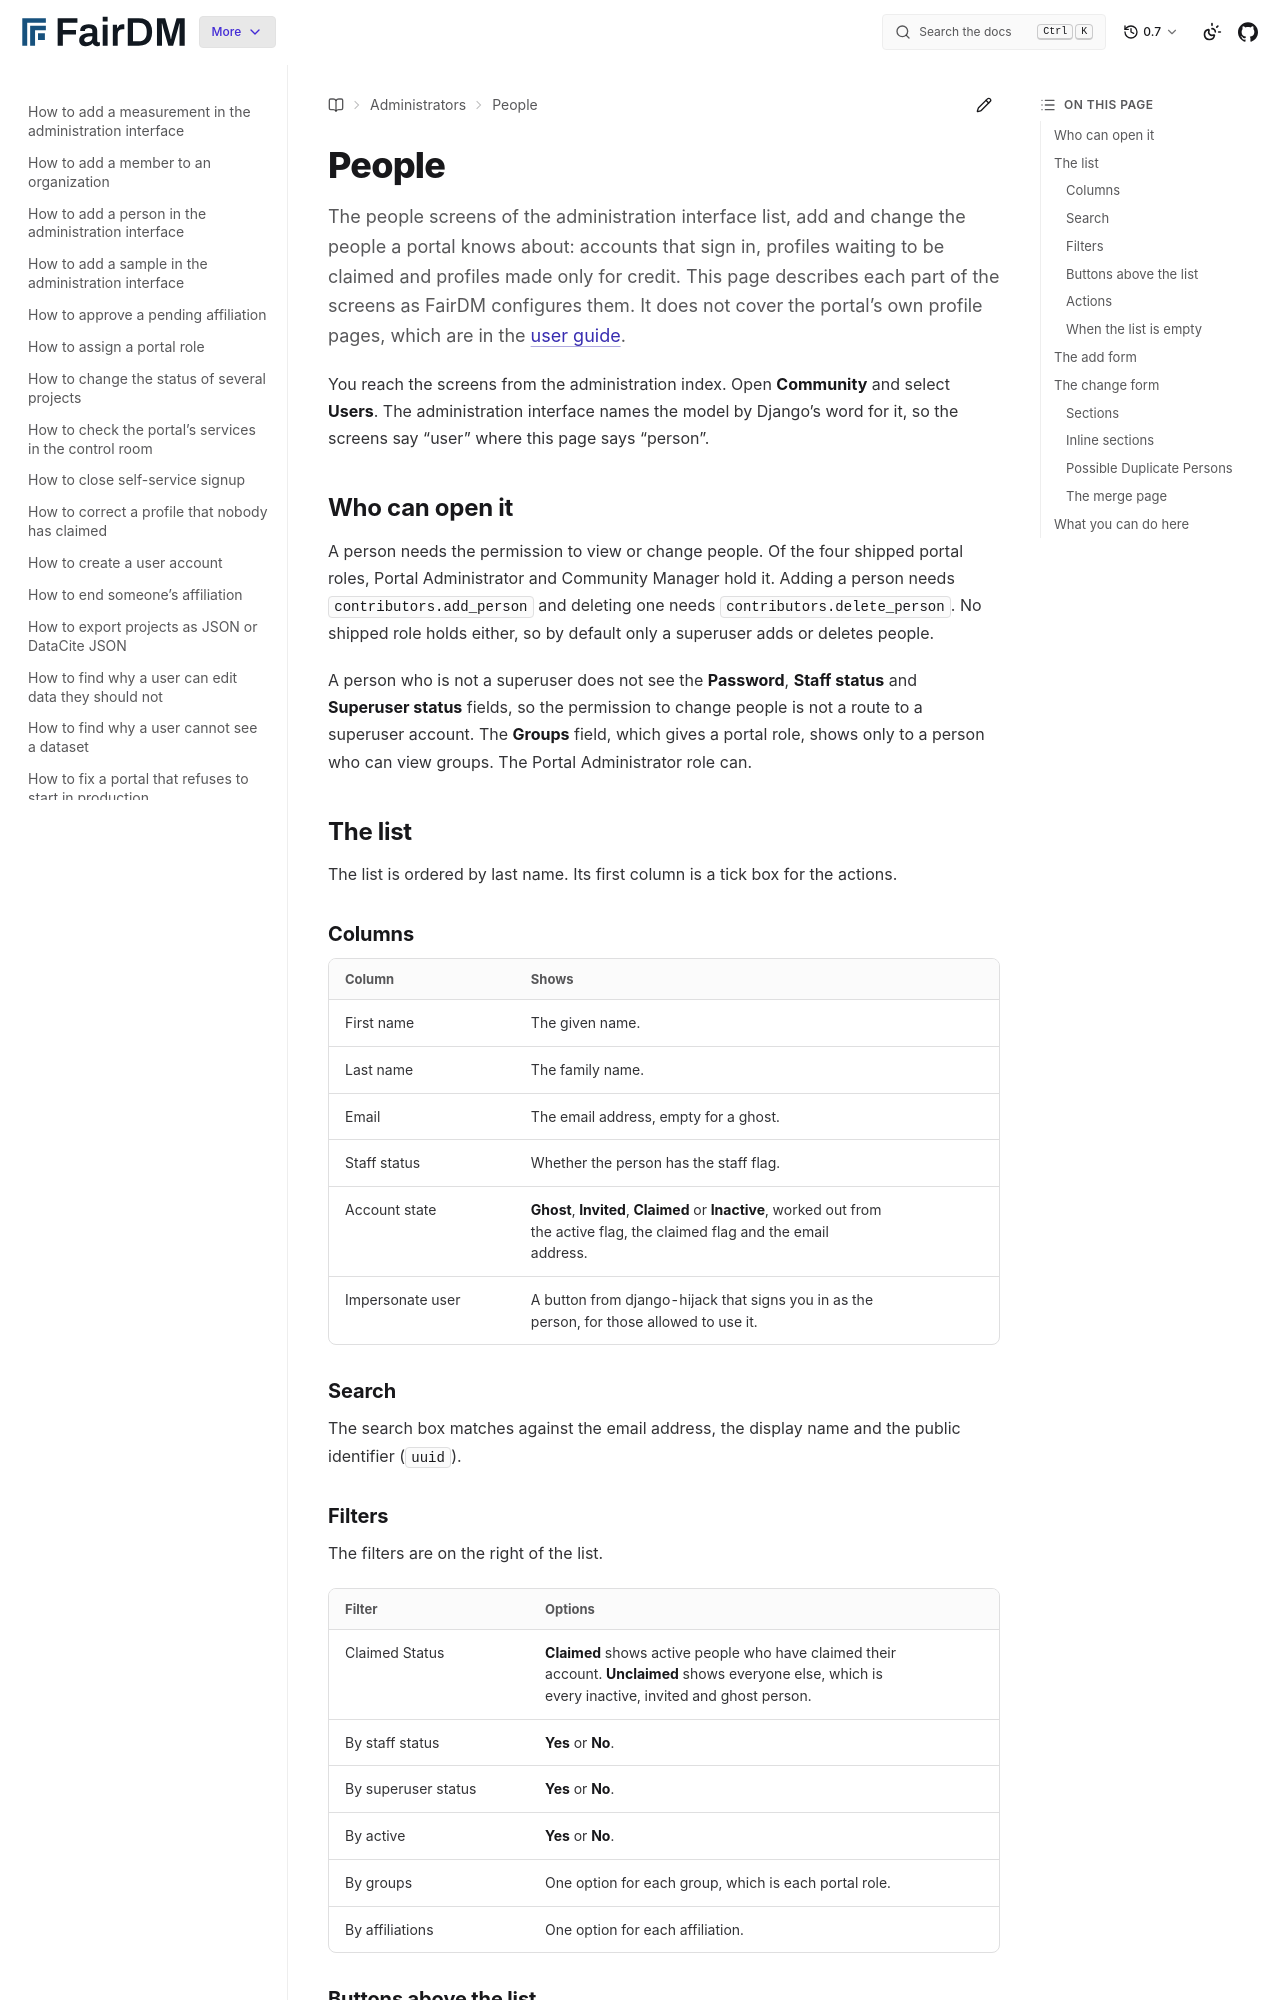

repository: FAIR-DM/fairdm · page: 0.7/administrators/reference/people.html · generator: sphinx

# People

The people screens of the administration interface list, add and change the people a portal knows about: accounts that sign in, profiles waiting to be claimed and profiles made only for credit. This page describes each part of the screens as FairDM configures them. It does not cover the portal's own profile pages, which are in the [user guide](../../users/account/your-profile.md).

You reach the screens from the administration index. Open **Community** and select **Users**. The administration interface names the model by Django's word for it, so the screens say "user" where this page says "person".

## Who can open it

A person needs the permission to view or change people. Of the four shipped portal roles, Portal Administrator and Community Manager hold it. Adding a person needs `contributors.add_person` and deleting one needs `contributors.delete_person`. No shipped role holds either, so by default only a superuser adds or deletes people.

A person who is not a superuser does not see the **Password**, **Staff status** and **Superuser status** fields, so the permission to change people is not a route to a superuser account. The **Groups** field, which gives a portal role, shows only to a person who can view groups. The Portal Administrator role can.

## The list

The list is ordered by last name. Its first column is a tick box for the actions.

### Columns

| Column | Shows |
|---|---|
| First name | The given name. |
| Last name | The family name. |
| Email | The email address, empty for a ghost. |
| Staff status | Whether the person has the staff flag. |
| Account state | **Ghost**, **Invited**, **Claimed** or **Inactive**, worked out from the active flag, the claimed flag and the email address. |
| Impersonate user | A button from django-hijack that signs you in as the person, for those allowed to use it. |

### Search

The search box matches against the email address, the display name and the public identifier (`uuid`).

### Filters

The filters are on the right of the list.

| Filter | Options |
|---|---|
| Claimed Status | **Claimed** shows active people who have claimed their account. **Unclaimed** shows everyone else, which is every inactive, invited and ghost person. |
| By staff status | **Yes** or **No**. |
| By superuser status | **Yes** or **No**. |
| By active | **Yes** or **No**. |
| By groups | One option for each group, which is each portal role. |
| By affiliations | One option for each affiliation. |
